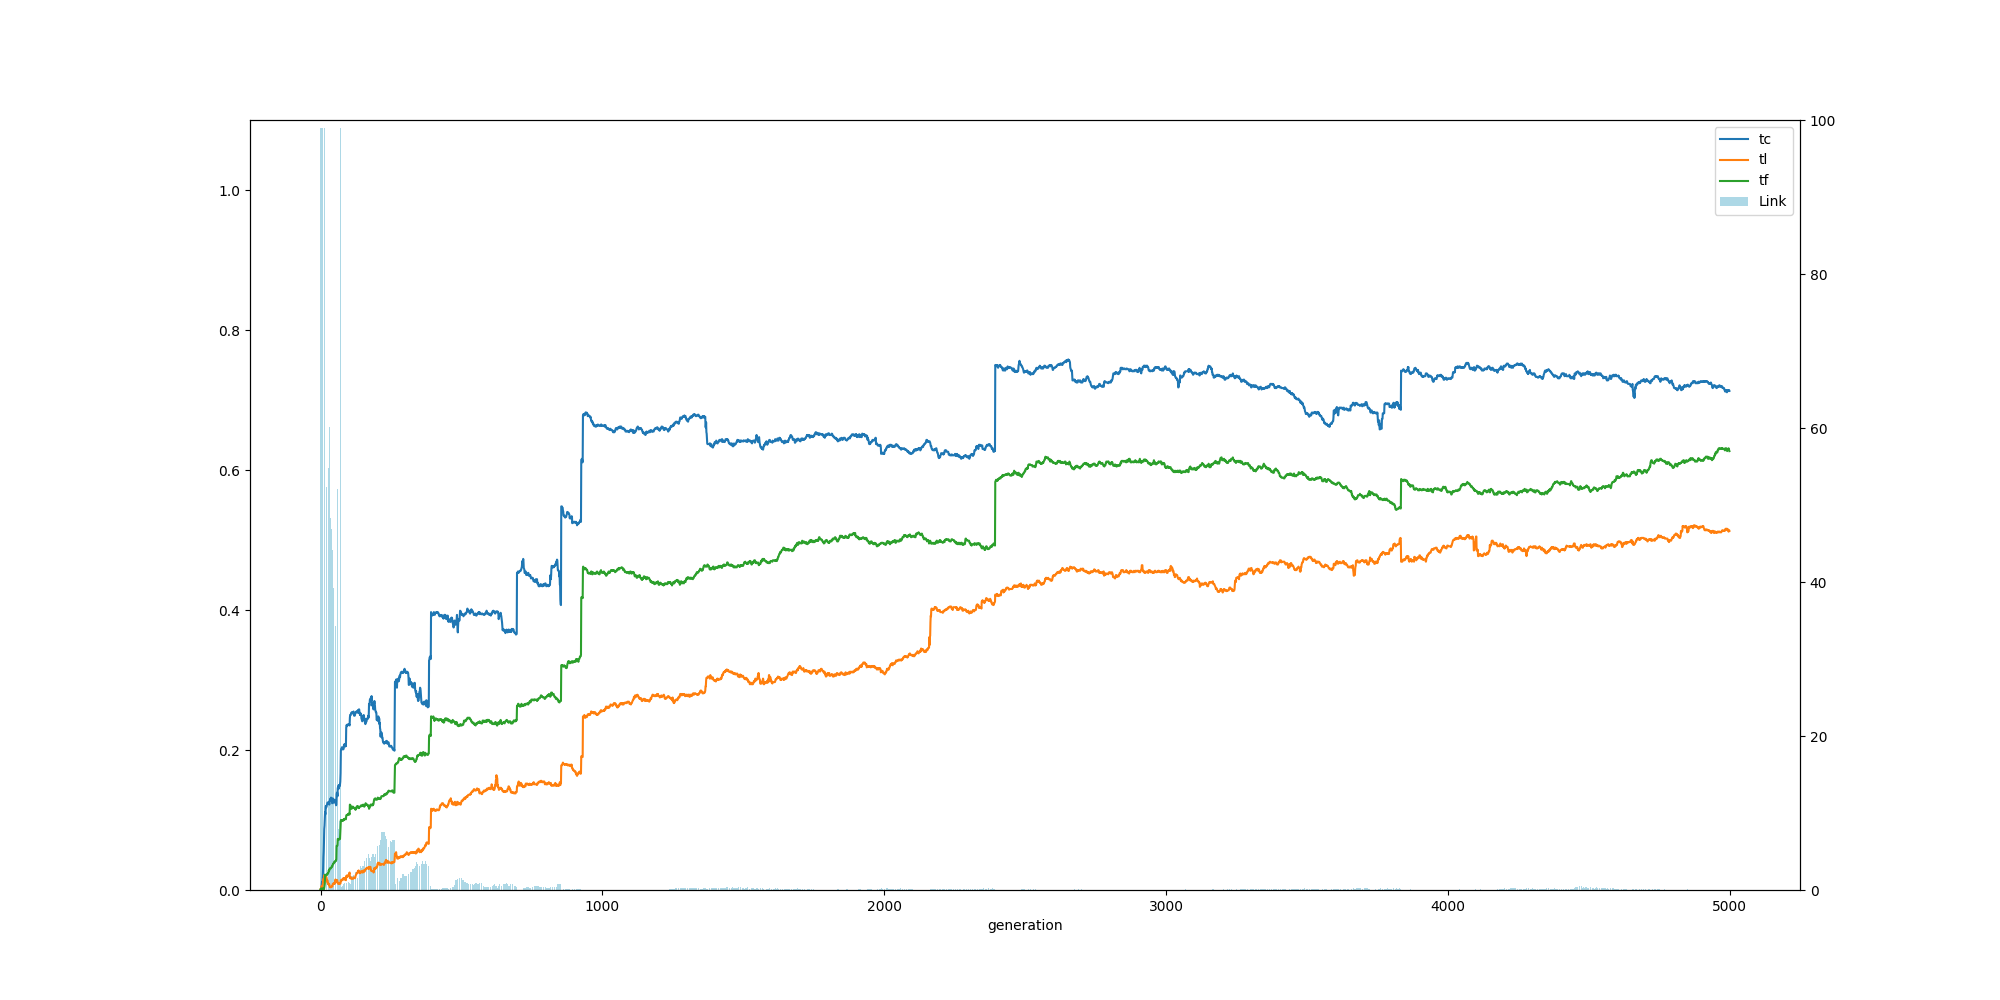

Data behind this chart, as committed beside it:
, ge, tc, tl, tf, ln
0, 0, 0.0, 0.001, 0.001, 99.0
1, 1, 0.001, 0.001, 0.002, 99.0
2, 2, 0.001, 0.002, 0.001, 99.0
3, 3, 0.003, 0.004, 0.001, 99.0
4, 4, 0.006, 0.006, 0.002, 99.0
5, 5, 0.011, 0.004, 0.002, 99.0
6, 6, 0.011, 0.004, 0.001, 99.0
7, 7, 0.014, 0.005, 0.002, 99.0
8, 8, 0.021, 0.008, 0.002, 99.0
9, 9, 0.031, 0.015, 0.002, 99.0
10, 10, 0.047, 0.016, 0.001, 99.0
11, 11, 0.055, 0.016, 0.001, 99.0
12, 12, 0.068, 0.016, 0.001, 99.0
13, 13, 0.087, 0.021, 0.003, 99.0
14, 14, 0.092, 0.018, 0.006, 99.0
15, 15, 0.103, 0.017, 0.009, 99.0
16, 16, 0.111, 0.014, 0.022, 99.0
17, 17, 0.108, 0.017, 0.021, 58.18
18, 18, 0.118, 0.019, 0.021, 59.5
19, 19, 0.12, 0.02, 0.021, 51.24
20, 20, 0.118, 0.018, 0.021, 51.0
21, 21, 0.119, 0.018, 0.021, 52.28
22, 22, 0.121, 0.016, 0.022, 52.08
23, 23, 0.122, 0.012, 0.022, 53.62
24, 24, 0.124, 0.014, 0.023, 60.18
25, 25, 0.125, 0.011, 0.023, 51.94
26, 26, 0.125, 0.009, 0.024, 54.1
27, 27, 0.123, 0.009, 0.024, 54.52
28, 28, 0.123, 0.008, 0.025, 54.82
29, 29, 0.125, 0.009, 0.028, 54.6
30, 30, 0.125, 0.008, 0.027, 51.98
31, 31, 0.122, 0.008, 0.028, 54.02
32, 32, 0.127, 0.005, 0.03, 60.12
33, 33, 0.127, 0.004, 0.031, 49.7
34, 34, 0.13, 0.004, 0.031, 48.3
35, 35, 0.13, 0.004, 0.031, 48.3
36, 36, 0.129, 0.004, 0.031, 48.3
37, 37, 0.132, 0.004, 0.031, 48.3
38, 38, 0.129, 0.005, 0.032, 48.3
39, 39, 0.127, 0.005, 0.033, 46.92
40, 40, 0.128, 0.005, 0.033, 45.56
41, 41, 0.124, 0.005, 0.034, 45.56
42, 42, 0.124, 0.005, 0.034, 44.22
43, 43, 0.131, 0.008, 0.036, 44.22
44, 44, 0.13, 0.009, 0.037, 41.0
45, 45, 0.129, 0.009, 0.037, 39.14
46, 46, 0.127, 0.009, 0.038, 39.16
47, 47, 0.125, 0.009, 0.039, 39.62
48, 48, 0.125, 0.01, 0.039, 39.06
49, 49, 0.126, 0.009, 0.04, 52.48
50, 50, 0.129, 0.009, 0.04, 37.82
51, 51, 0.127, 0.01, 0.041, 37.82
52, 52, 0.126, 0.013, 0.041, 35.88
53, 53, 0.126, 0.015, 0.041, 34.3
54, 54, 0.124, 0.011, 0.042, 33.18
55, 55, 0.121, 0.013, 0.042, 50.22
56, 56, 0.122, 0.014, 0.044, 49.02
57, 57, 0.137, 0.013, 0.063, 99.0
58, 58, 0.139, 0.014, 0.063, 12.88
59, 59, 0.139, 0.014, 0.063, 12.56
... 4,940 more rows
